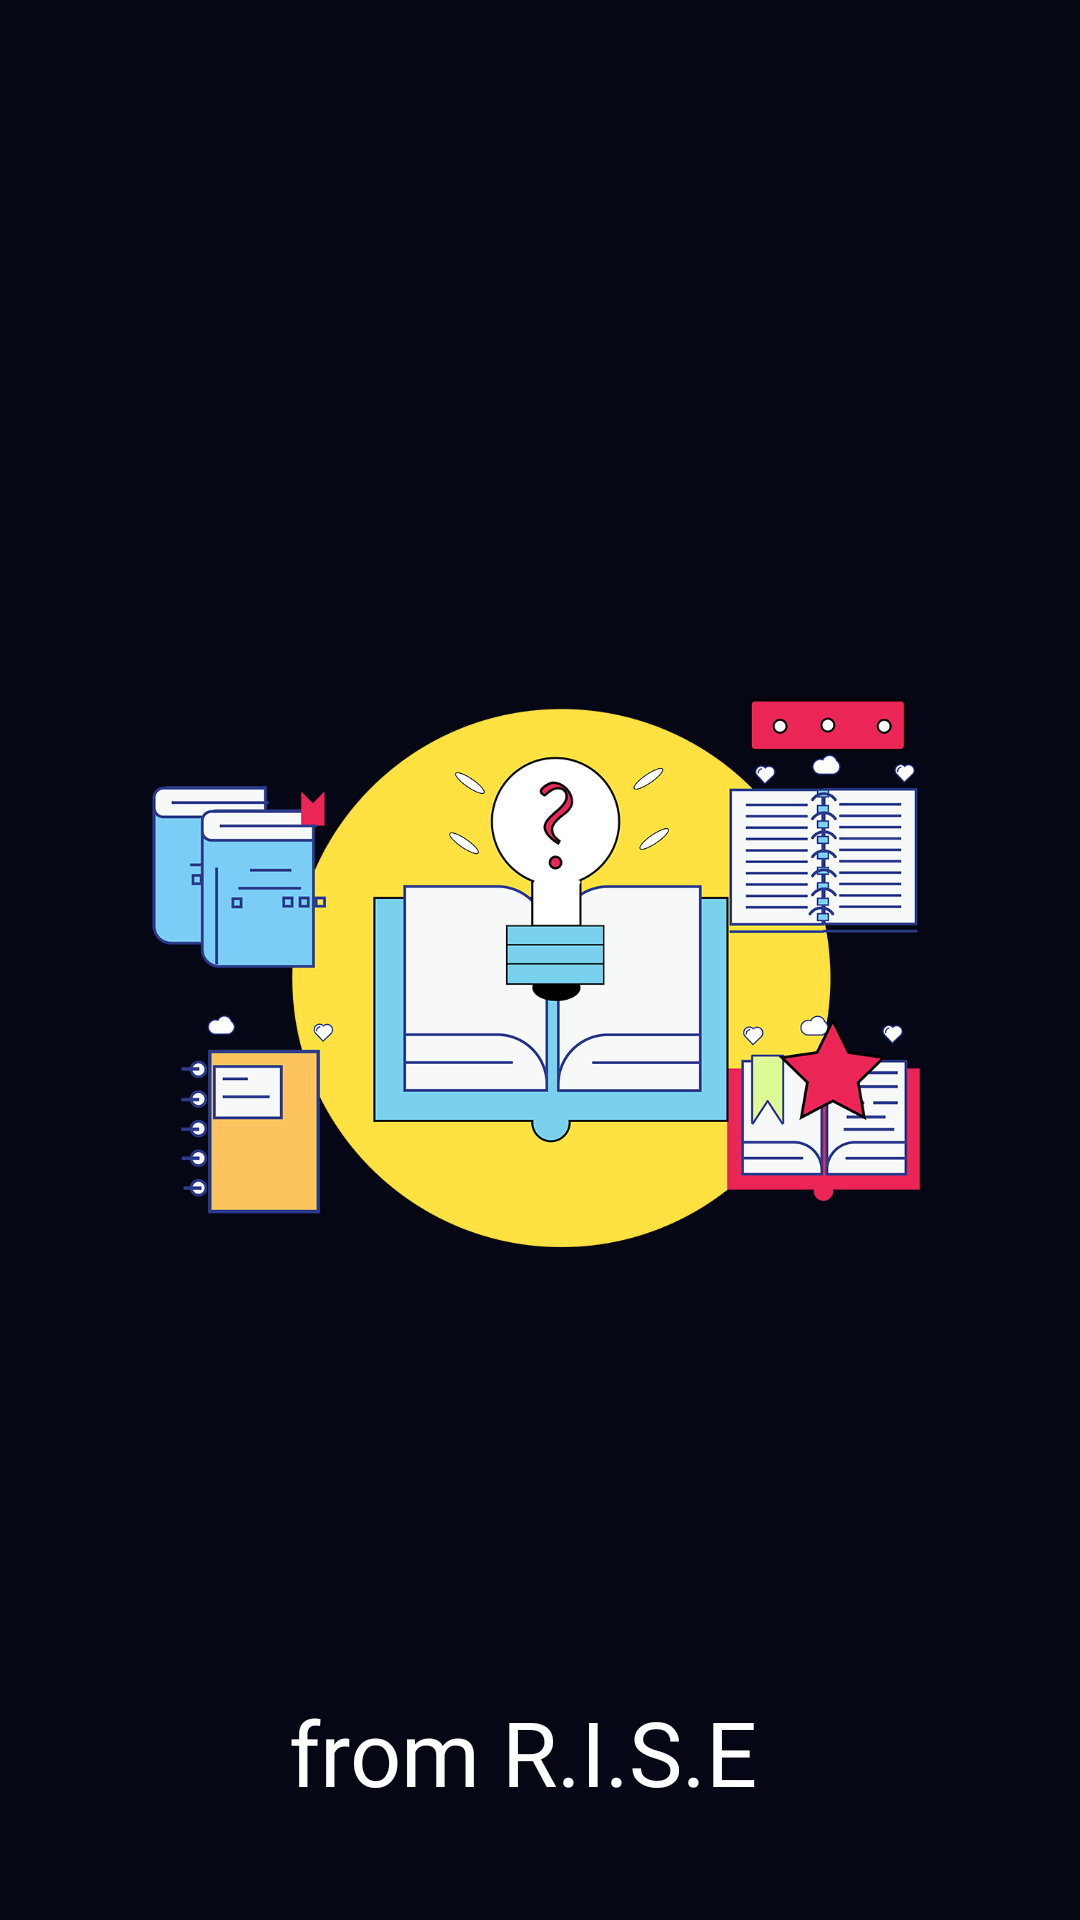

Layout XML and referenced resources for this Android screen:
<!-- AndroidManifest.xml: application theme AppTheme -->
<!-- res/layout/activity_splash.xml -->
<?xml version="1.0" encoding="utf-8"?>
<androidx.constraintlayout.widget.ConstraintLayout xmlns:android="http://schemas.android.com/apk/res/android"
    xmlns:app="http://schemas.android.com/apk/res-auto"
    xmlns:tools="http://schemas.android.com/tools"
    android:layout_width="match_parent"
    android:layout_height="match_parent"
    android:background="#050714"
    tools:context=".splash"
    >

    <ImageView
        android:id="@+id/imageView5"
        android:layout_width="286dp"
        android:layout_height="590dp"
        android:layout_marginStart="62dp"
        android:layout_marginLeft="62dp"
        android:layout_marginTop="70dp"
        android:layout_marginEnd="63dp"
        android:layout_marginRight="63dp"
        android:layout_marginBottom="71dp"
        app:layout_constraintBottom_toBottomOf="parent"
        app:layout_constraintEnd_toEndOf="parent"
        app:layout_constraintStart_toStartOf="parent"
        app:layout_constraintTop_toTopOf="parent"
        app:srcCompat="@drawable/splashlogo" />

    <TextView
        android:id="@+id/textView4"
        android:layout_width="wrap_content"
        android:layout_height="wrap_content"
        android:layout_marginStart="171dp"
        android:layout_marginLeft="171dp"
        android:layout_marginEnd="182dp"
        android:layout_marginRight="182dp"
        android:layout_marginBottom="36dp"
        android:text="from R.I.S.E"
        android:textColor="#FFFFFF"
        android:textSize="30dp"
        android:fontFamily="@font/bazookaregular"
        app:layout_constraintBottom_toBottomOf="parent"
        app:layout_constraintEnd_toEndOf="parent"
        app:layout_constraintStart_toStartOf="parent" />
</androidx.constraintlayout.widget.ConstraintLayout>
<!-- resources referenced by this layout -->
<resources>
  <!-- drawable splashlogo: png bitmap (drawable, 132595 bytes) -->
  <style name="AppTheme" parent="Theme.AppCompat">
          
          <item name="colorPrimary">@color/colorPrimary</item>
          <item name="colorPrimaryDark">@color/colorPrimaryDark</item>
          <item name="colorAccent">@color/colorAccent</item>
      </style>
  <color name="colorPrimary">#050714</color>
  <color name="colorPrimaryDark">#050714</color>
  <color name="colorAccent">#D81B60</color>
</resources>
